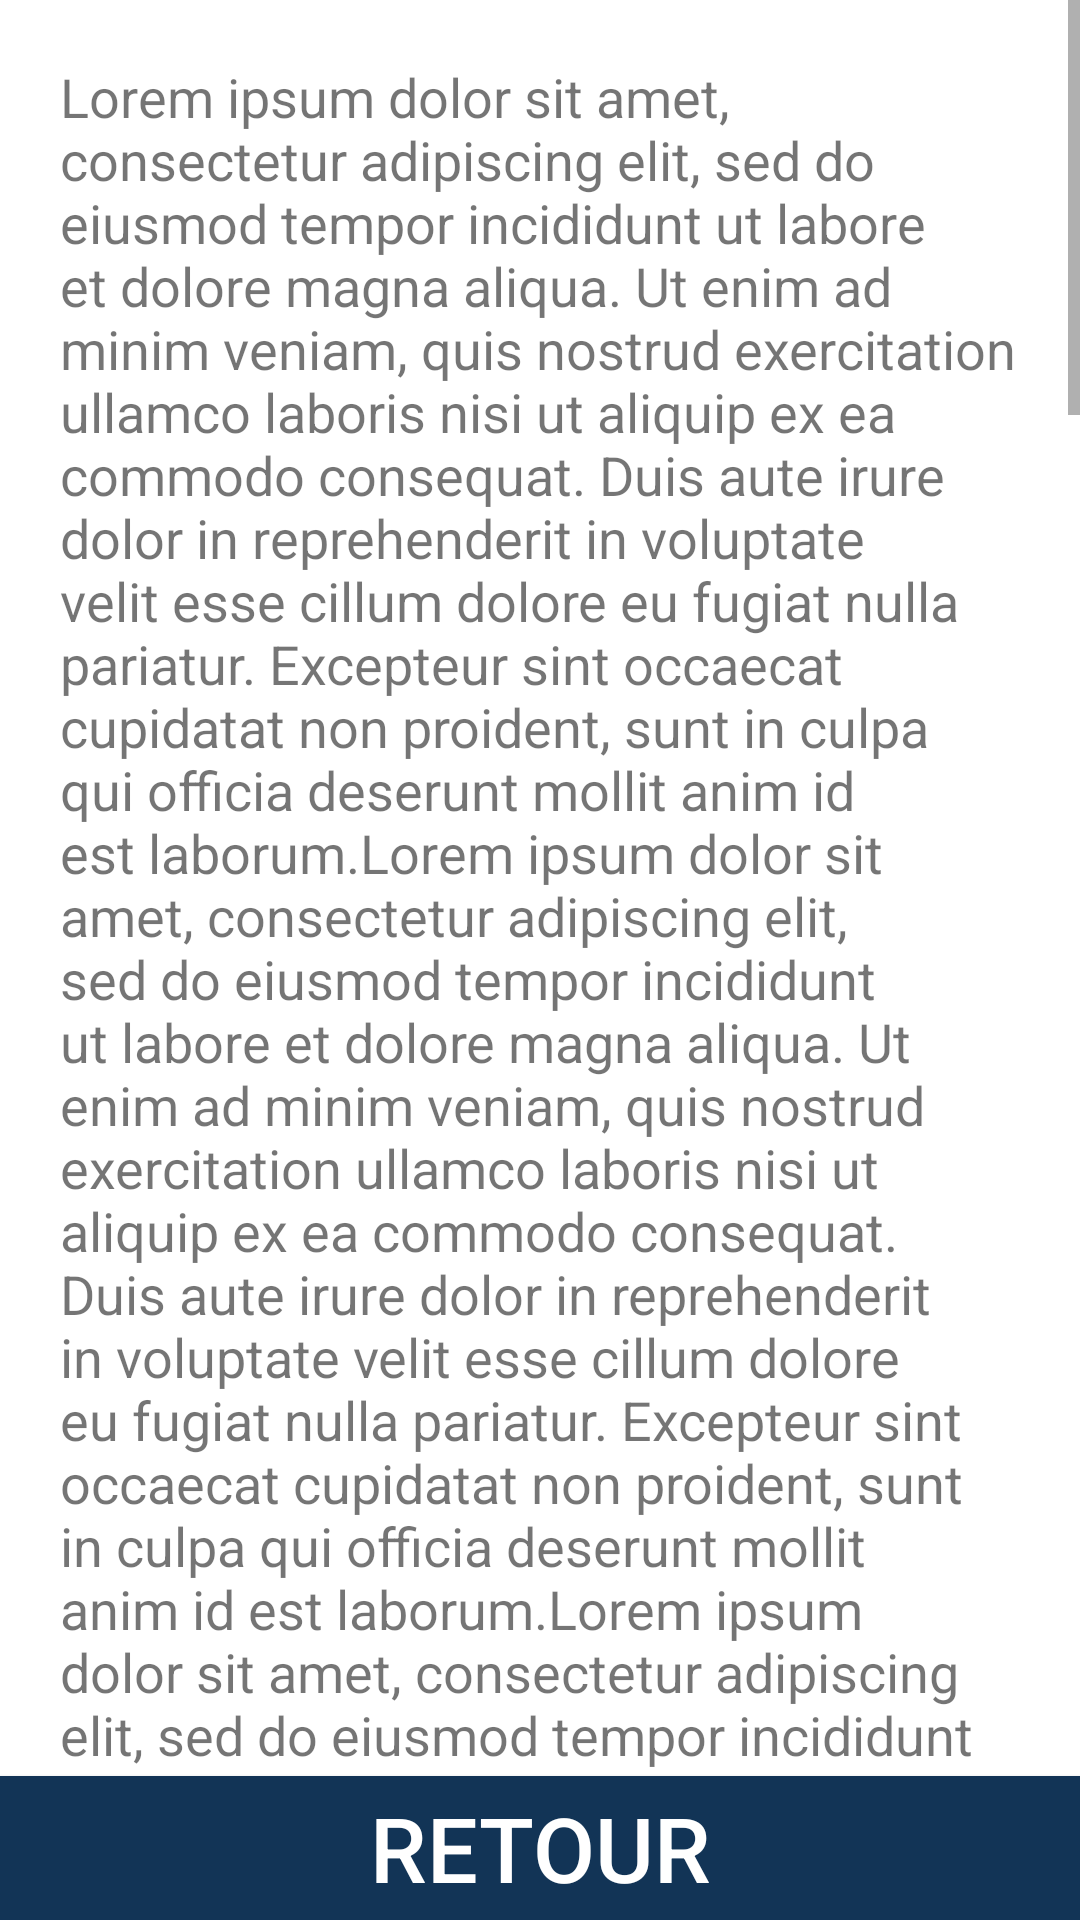

The Android layout XML behind this screen, and the referenced resources:
<!-- AndroidManifest.xml: application theme Theme.DemoApplicationins -->
<!-- res/layout/activity_main.xml -->
<?xml version="1.0" encoding="utf-8"?>
<androidx.constraintlayout.widget.ConstraintLayout
    xmlns:android="http://schemas.android.com/apk/res/android"
    xmlns:app="http://schemas.android.com/apk/res-auto"
    xmlns:tools="http://schemas.android.com/tools"
    android:layout_width="match_parent"
    android:layout_height="match_parent"
    tools:context=".activivtes.MainActivity">
    <ScrollView
        android:id="@+id/scroll_view_article"
        android:layout_width="match_parent"
        android:layout_height="match_parent"
        android:fillViewport="true">
        <TextView
            android:id="@+id/text"
            android:layout_width="wrap_content"
            android:layout_height="wrap_content"
            android:padding="@dimen/text"
            android:text="@string/gandText"
            android:textSize="@dimen/size"
            app:layout_constraintHorizontal_bias="1.0"
            app:layout_constraintLeft_toLeftOf="parent"
            app:layout_constraintRight_toRightOf="parent"
            app:layout_constraintTop_toTopOf="parent" />

    </ScrollView>
    <Button
        android:id="@+id/retour"
        android:layout_width="0dp"
        android:layout_height="wrap_content"
        android:text="@string/boutton"
        android:background="#123456"
        android:textColor="#FFFFFF"
        android:textSize="@dimen/sizeButton"
        app:layout_constraintLeft_toLeftOf="parent"
        app:layout_constraintRight_toRightOf="parent"
        app:layout_constraintBottom_toBottomOf="parent"/>

    </androidx.constraintlayout.widget.ConstraintLayout>
<!-- resources referenced by this layout -->
<resources>
  <dimen name="size">18sp</dimen>
  <dimen name="sizeButton">30sp</dimen>
  <dimen name="text">20dp</dimen>
  <string name="boutton">Retour</string>
</resources>
